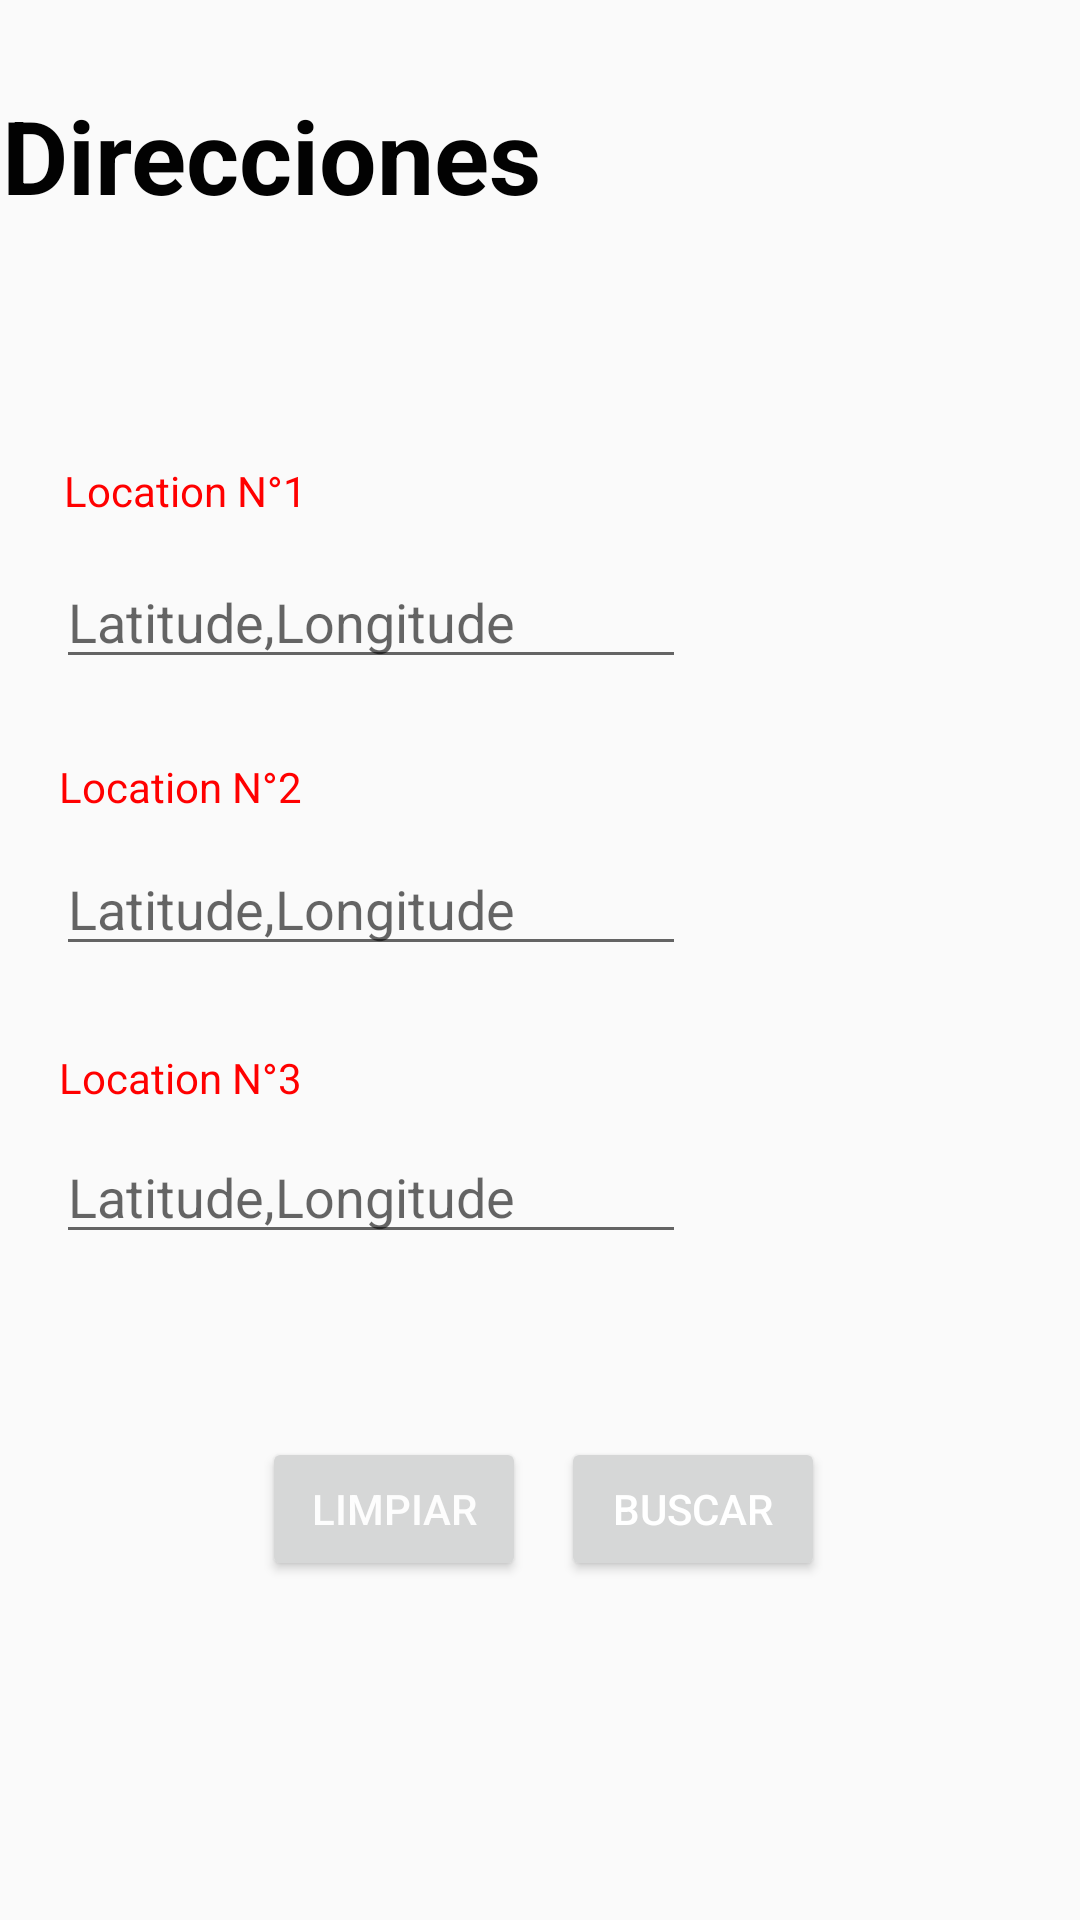

The Android layout XML behind this screen, and the referenced resources:
<!-- AndroidManifest.xml: application theme Theme.AppCompat.Light -->
<!-- res/layout/activity_localizacion.xml -->
<?xml version="1.0" encoding="utf-8"?>
<androidx.constraintlayout.widget.ConstraintLayout xmlns:android="http://schemas.android.com/apk/res/android"
    xmlns:app="http://schemas.android.com/apk/res-auto"
    xmlns:tools="http://schemas.android.com/tools"
    android:layout_width="match_parent"
    android:layout_height="match_parent"
    tools:context=".localizacion">

    <TextView
        android:id="@+id/textView2"
        android:layout_width="wrap_content"
        android:layout_height="wrap_content"
        android:text="Direcciones"
        android:textColor="#020202"
        android:textSize="34sp"
        android:textStyle="bold"
        app:layout_constraintBottom_toBottomOf="parent"
        app:layout_constraintEnd_toEndOf="parent"
        app:layout_constraintHorizontal_bias="0.004"
        app:layout_constraintStart_toStartOf="parent"
        app:layout_constraintTop_toTopOf="parent"
        app:layout_constraintVertical_bias="0.049" />

    <ImageView
        android:id="@+id/imageView2"
        android:layout_width="94dp"
        android:layout_height="126dp"
        app:layout_constraintBottom_toBottomOf="parent"
        app:layout_constraintEnd_toEndOf="parent"
        app:layout_constraintHorizontal_bias="0.637"
        app:layout_constraintStart_toStartOf="parent"
        app:layout_constraintTop_toTopOf="parent"
        app:layout_constraintVertical_bias="0.0"
        app:srcCompat="@drawable/mapas_y_banderas" />

    <TextView
        android:id="@+id/textView3"
        android:layout_width="wrap_content"
        android:layout_height="wrap_content"
        android:text="Location N°1"
        android:textColor="#FF0000"
        app:layout_constraintBottom_toBottomOf="parent"
        app:layout_constraintEnd_toEndOf="parent"
        app:layout_constraintHorizontal_bias="0.076"
        app:layout_constraintStart_toStartOf="parent"
        app:layout_constraintTop_toTopOf="parent"
        app:layout_constraintVertical_bias="0.248" />

    <TextView
        android:id="@+id/textView4"
        android:layout_width="wrap_content"
        android:layout_height="wrap_content"
        android:text="Location N°3"
        android:textColor="#FF0000"
        app:layout_constraintBottom_toBottomOf="parent"
        app:layout_constraintEnd_toEndOf="parent"
        app:layout_constraintHorizontal_bias="0.07"
        app:layout_constraintStart_toStartOf="parent"
        app:layout_constraintTop_toTopOf="parent"
        app:layout_constraintVertical_bias="0.563" />

    <TextView
        android:id="@+id/textView5"
        android:layout_width="wrap_content"
        android:layout_height="wrap_content"
        android:text="Location N°2"
        android:textColor="#FF0000"
        app:layout_constraintBottom_toBottomOf="parent"
        app:layout_constraintEnd_toEndOf="parent"
        app:layout_constraintHorizontal_bias="0.07"
        app:layout_constraintStart_toStartOf="parent"
        app:layout_constraintTop_toTopOf="parent"
        app:layout_constraintVertical_bias="0.407" />

    <EditText
        android:id="@+id/cor1"
        android:layout_width="wrap_content"
        android:layout_height="wrap_content"
        android:ems="10"
        android:hint="Latitude,Longitude"
        android:inputType="text"
        app:layout_constraintBottom_toBottomOf="parent"
        app:layout_constraintEnd_toEndOf="parent"
        app:layout_constraintHorizontal_bias="0.124"
        app:layout_constraintStart_toStartOf="parent"
        app:layout_constraintTop_toTopOf="parent"
        app:layout_constraintVertical_bias="0.309" />

    <EditText
        android:id="@+id/cor2"
        android:layout_width="wrap_content"
        android:layout_height="wrap_content"
        android:ems="10"
        android:hint="Latitude,Longitude"
        android:inputType="text"
        app:layout_constraintBottom_toBottomOf="parent"
        app:layout_constraintEnd_toEndOf="parent"
        app:layout_constraintHorizontal_bias="0.124"
        app:layout_constraintStart_toStartOf="parent"
        app:layout_constraintTop_toTopOf="parent"
        app:layout_constraintVertical_bias="0.469" />

    <EditText
        android:id="@+id/cor3"
        android:layout_width="wrap_content"
        android:layout_height="wrap_content"
        android:ems="10"
        android:hint="Latitude,Longitude"
        android:inputType="text"
        app:layout_constraintBottom_toBottomOf="parent"
        app:layout_constraintEnd_toEndOf="parent"
        app:layout_constraintHorizontal_bias="0.124"
        app:layout_constraintStart_toStartOf="parent"
        app:layout_constraintTop_toTopOf="parent"
        app:layout_constraintVertical_bias="0.629" />

    <Button
        android:id="@+id/button"
        android:layout_width="wrap_content"
        android:layout_height="wrap_content"
        android:shadowColor="#FF0000"
        android:text="Buscar"
        android:textColor="#FFFFFF"
        app:layout_constraintBottom_toBottomOf="parent"
        app:layout_constraintEnd_toEndOf="parent"
        app:layout_constraintHorizontal_bias="0.687"
        app:layout_constraintStart_toStartOf="parent"
        app:layout_constraintTop_toTopOf="parent"
        app:layout_constraintVertical_bias="0.809" />

    <Button
        android:id="@+id/button2"
        android:layout_width="wrap_content"
        android:layout_height="wrap_content"
        android:shadowColor="#FD0000"
        android:text="Limpiar"
        android:textColor="#FDFDFD"
        android:textColorHighlight="#FF0000"
        android:textColorHint="#FF0000"
        android:textColorLink="#FF0000"
        app:layout_constraintBottom_toBottomOf="parent"
        app:layout_constraintEnd_toEndOf="parent"
        app:layout_constraintHorizontal_bias="0.321"
        app:layout_constraintStart_toStartOf="parent"
        app:layout_constraintTop_toTopOf="parent"
        app:layout_constraintVertical_bias="0.809" />
</androidx.constraintlayout.widget.ConstraintLayout>
<!-- resources referenced by this layout -->
<resources>

</resources>
